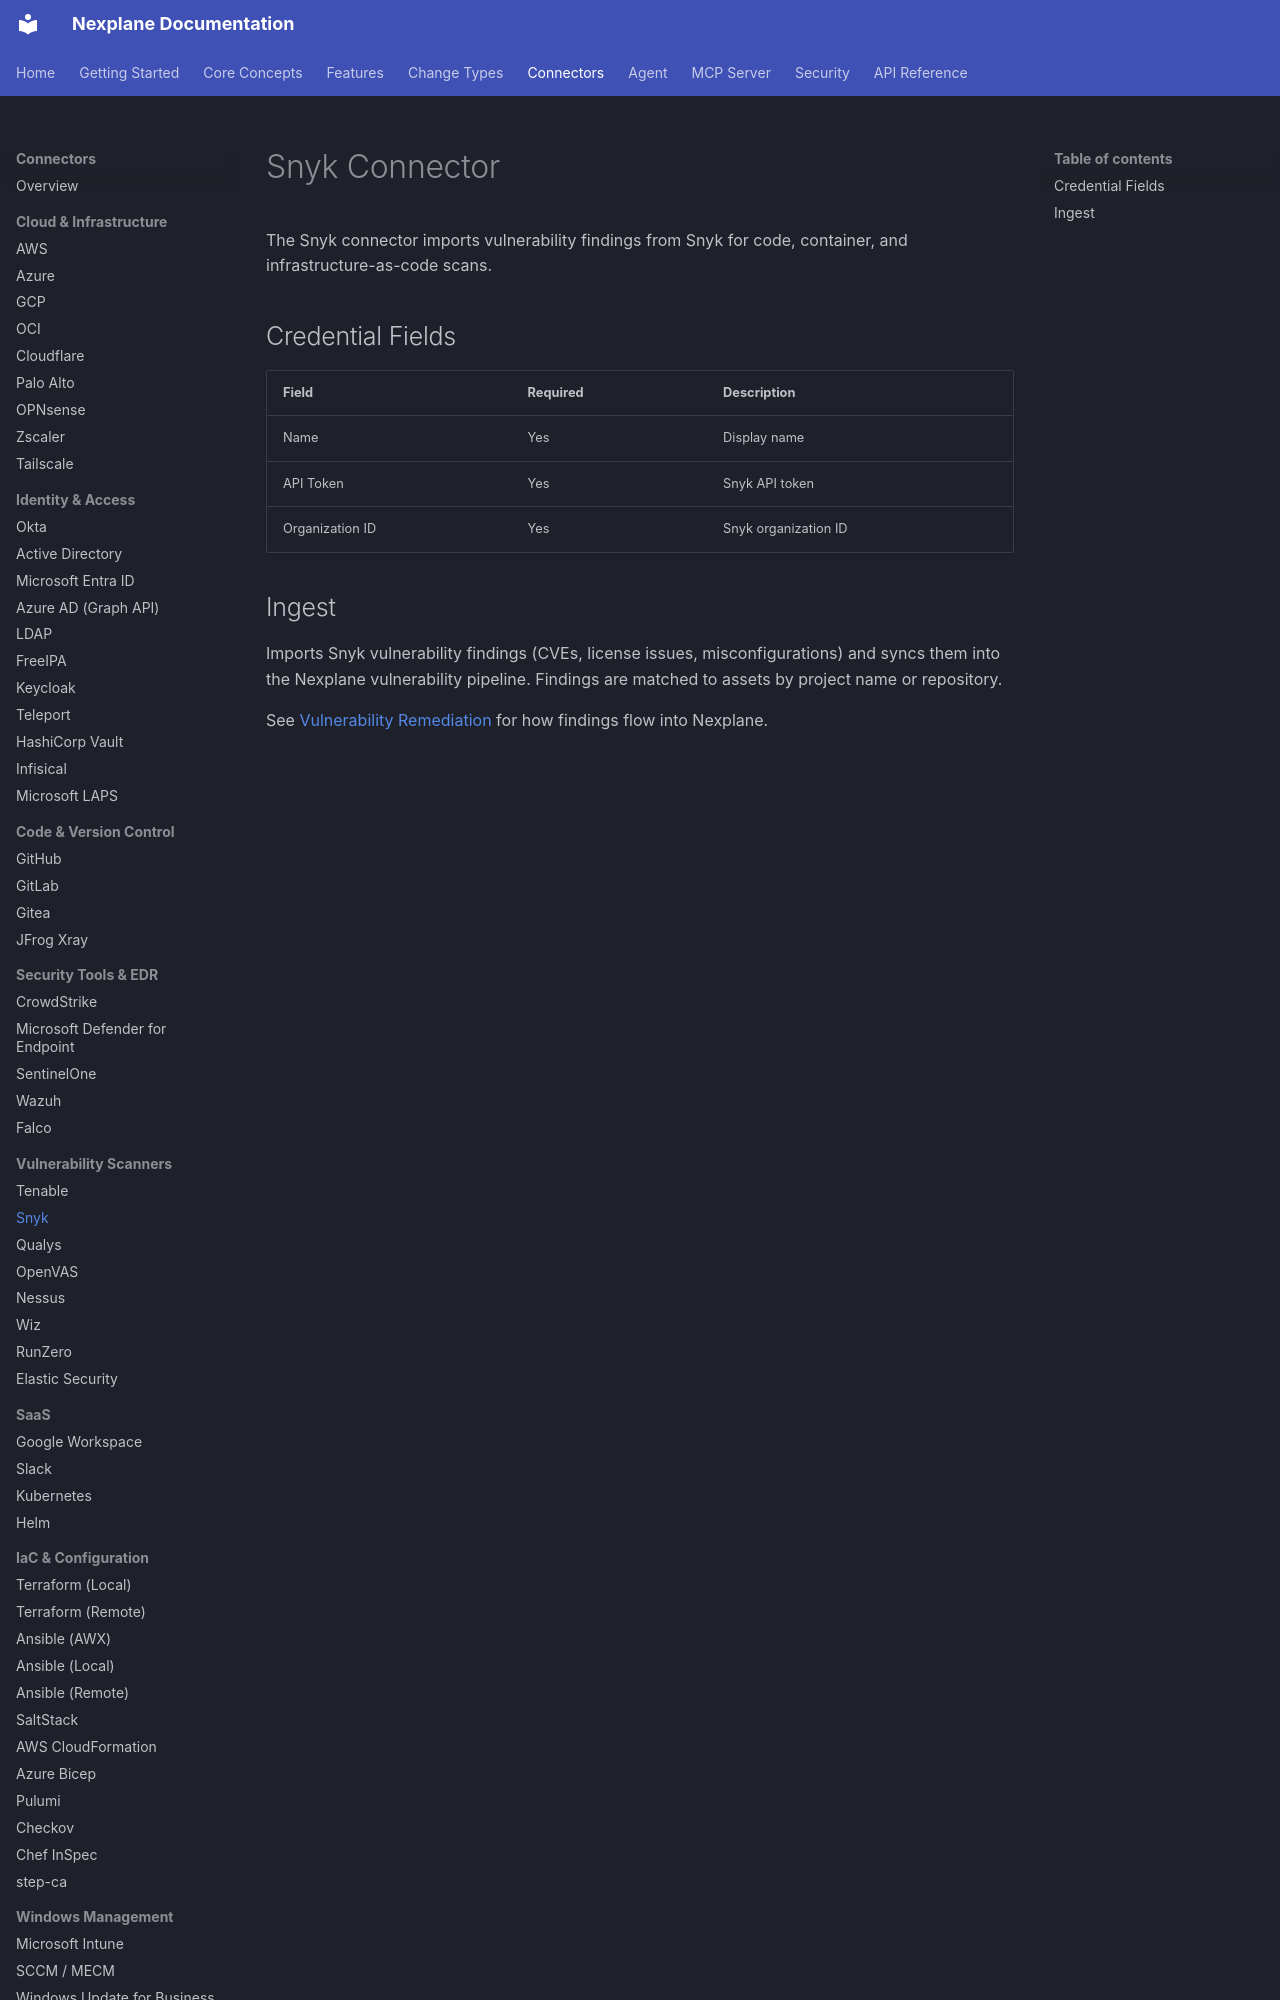

repository: youbetyourballs/nexplane-docs · page: connectors/snyk/index.html · generator: mkdocs

# Snyk Connector

The Snyk connector imports vulnerability findings from Snyk for code, container, and infrastructure-as-code scans.

## Credential Fields

| Field | Required | Description |
|-------|----------|-------------|
| Name | Yes | Display name |
| API Token | Yes | Snyk API token |
| Organization ID | Yes | Snyk organization ID |
